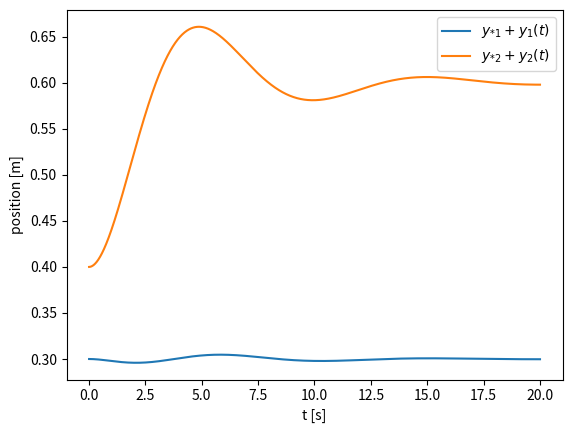
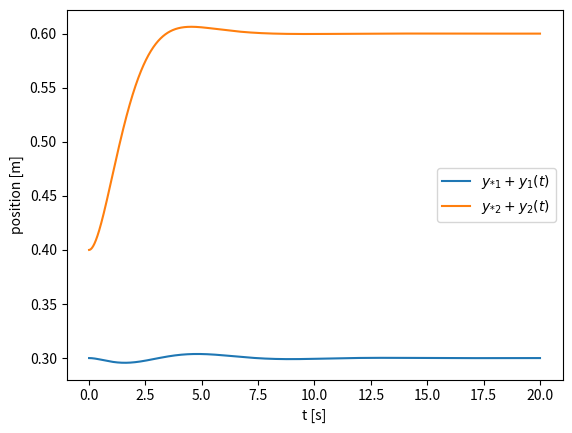

Recreate these plots in Python, in order.
import numpy as np
from numpy.linalg import matrix_rank
import matplotlib.pyplot as plt

###### Assignment 10

# Controllability test

# Equilibrium positions
y1_star = 0.3
y2_star = 0.6

# Parameters
m1 = 1400
d1 = 1000
k1 = 1000
m2 = 100
d2 = 50
k2 = 50

# Matrix A
A = np.array([
    [0, 0, 1, 0],
    [0, 0, 0, 1],
    [-(k1+k2)/m1, k2/m1, -(d1+d2)/m1, d2/m1],
    [k2/m2, -k2/m2, d2/m2, -d2/m2]
])

# Matrix B
B = np.array([[0],[0],[-1/m1],[1/m2]])

# Controllability matrix
Ctr = np.hstack([B, A@B, A@A@B, A@A@A@B])

# The rank of the controllability matrix
rank = matrix_rank(Ctr)
print("rank =", rank)
if rank == 4:
    print("The system is controllable")

# Euler settings
h = 0.01
tend = 20

def simulate(x, A=A):
    t = 0

    T = []
    Y1 = []
    Y2 = []

    while t < tend:
        # Euler step: x = x + h*(A x)
        x = x + h * (A @ x)
        t += h

        T.append(t)
        Y1.append(y1_star + x[0])
        Y2.append(y2_star + x[1])

    return T, Y1, Y2

x0 = np.array([0, -0.2, 0, 0])

T1, Y1a, Y2a = simulate(x0)

plt.figure()
plt.plot(T1, Y1a, label="$y_{*1} + y_1(t)$")
plt.plot(T1, Y2a, label="$y_{*2} + y_2(t)$")

plt.xlabel("t [s]")
plt.ylabel("position [m]")
plt.legend()
plt.show()


# Closed loop system
F = np.array([[22,62,35,108]])
x_prime = A - B @ F

T2, Y1a, Y2a = simulate(x0, x_prime)
plt.figure()
plt.plot(T1, Y1a, label="$y_{*1} + y_1(t)$")
plt.plot(T1, Y2a, label="$y_{*2} + y_2(t)$")

plt.xlabel("t [s]")
plt.ylabel("position [m]")
plt.legend()
plt.show()
